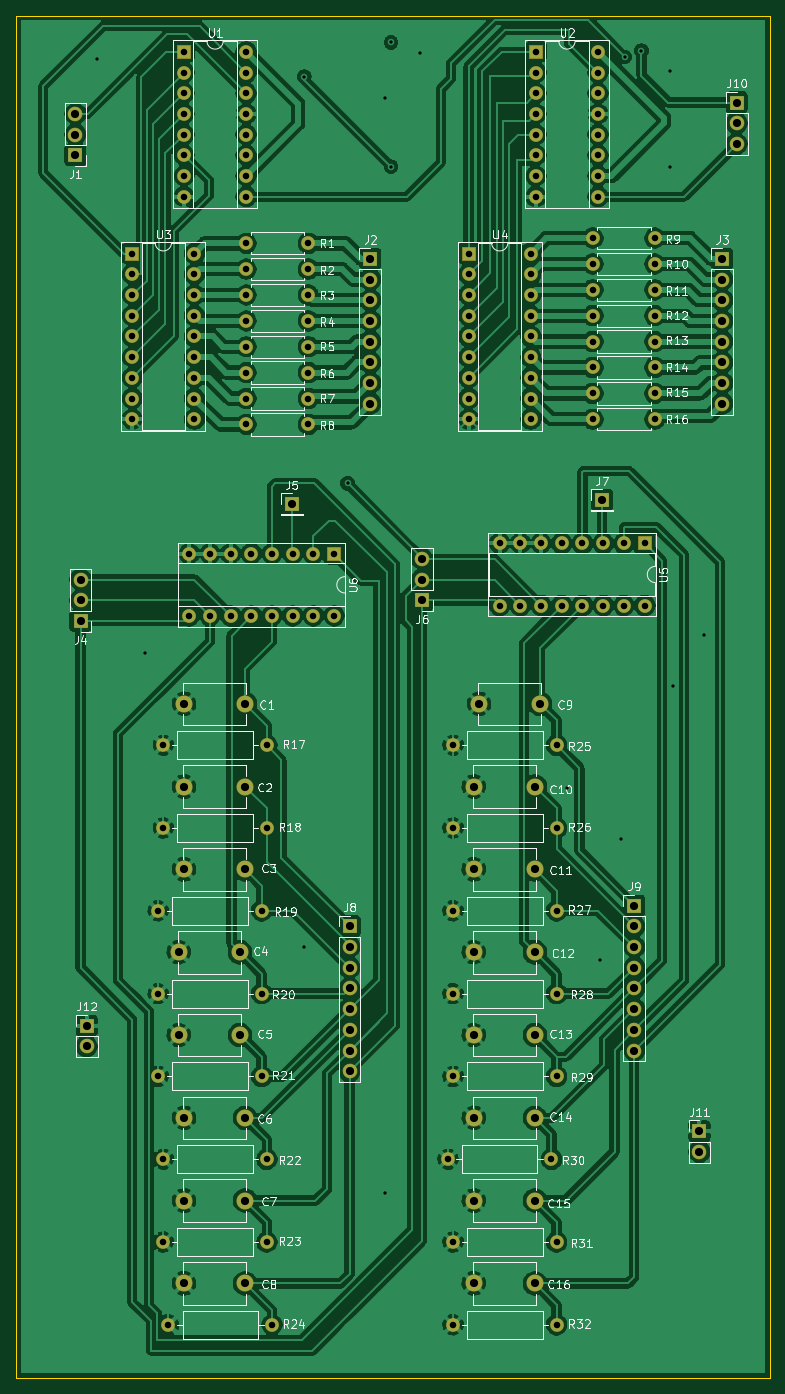
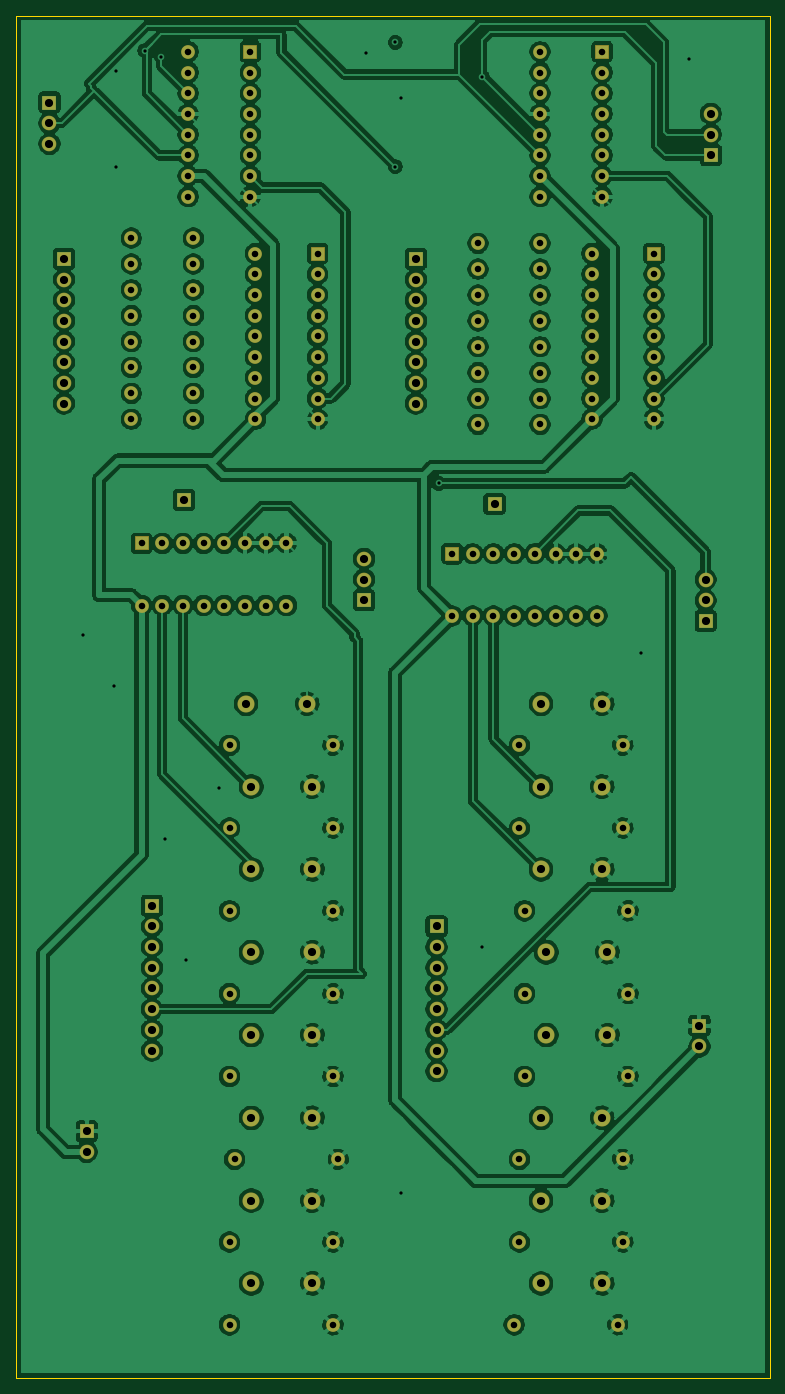
Circuit board: 8 layer files. Board 92.5 x 167.1 mm.
- bottom_copper: ir_emitter-B_Cu.gbr (430868 bytes)
- bottom_mask: ir_emitter-B_Mask.gbr (8327 bytes)
- bottom_silk: ir_emitter-B_SilkS.gbr (461 bytes)
- outline: ir_emitter-Edge_Cuts.gbr (690 bytes)
- top_copper: ir_emitter-F_Cu.gbr (452089 bytes)
- top_mask: ir_emitter-F_Mask.gbr (8327 bytes)
- top_silk: ir_emitter-F_SilkS.gbr (75967 bytes)
- drill: ir_emitter-PTH.drl (3589 bytes)

=== bottom_copper: ir_emitter-B_Cu.gbr (430868 bytes, source omitted) ===
=== bottom_mask: ir_emitter-B_Mask.gbr (8327 bytes, source omitted) ===
=== bottom_silk: ir_emitter-B_SilkS.gbr ===
%TF.GenerationSoftware,KiCad,Pcbnew,(5.1.6)-1*%
%TF.CreationDate,2020-10-11T20:34:23-04:00*%
%TF.ProjectId,ir_emitter,69725f65-6d69-4747-9465-722e6b696361,v02*%
%TF.SameCoordinates,Original*%
%TF.FileFunction,Legend,Bot*%
%TF.FilePolarity,Positive*%
%FSLAX46Y46*%
G04 Gerber Fmt 4.6, Leading zero omitted, Abs format (unit mm)*
G04 Created by KiCad (PCBNEW (5.1.6)-1) date 2020-10-11 20:34:23*
%MOMM*%
%LPD*%
G01*
G04 APERTURE LIST*
G04 APERTURE END LIST*
M02*

=== outline: ir_emitter-Edge_Cuts.gbr ===
%TF.GenerationSoftware,KiCad,Pcbnew,(5.1.6)-1*%
%TF.CreationDate,2020-10-11T20:34:23-04:00*%
%TF.ProjectId,ir_emitter,69725f65-6d69-4747-9465-722e6b696361,v02*%
%TF.SameCoordinates,Original*%
%TF.FileFunction,Profile,NP*%
%FSLAX46Y46*%
G04 Gerber Fmt 4.6, Leading zero omitted, Abs format (unit mm)*
G04 Created by KiCad (PCBNEW (5.1.6)-1) date 2020-10-11 20:34:23*
%MOMM*%
%LPD*%
G01*
G04 APERTURE LIST*
%TA.AperFunction,Profile*%
%ADD10C,0.050000*%
%TD*%
G04 APERTURE END LIST*
D10*
X176022000Y-184912000D02*
X83566000Y-184912000D01*
X176022000Y-17780000D02*
X176022000Y-184912000D01*
X83566000Y-17780000D02*
X176022000Y-17780000D01*
X83566000Y-184912000D02*
X83566000Y-17780000D01*
M02*

=== top_copper: ir_emitter-F_Cu.gbr (452089 bytes, source omitted) ===
=== top_mask: ir_emitter-F_Mask.gbr (8327 bytes, source omitted) ===
=== top_silk: ir_emitter-F_SilkS.gbr (75967 bytes, source omitted) ===
=== drill: ir_emitter-PTH.drl ===
M48
; DRILL file {KiCad (5.1.6)-1} date 10/11/20 20:34:47
; FORMAT={-:-/ absolute / inch / decimal}
; #@! TF.CreationDate,2020-10-11T20:34:47-04:00
; #@! TF.GenerationSoftware,Kicad,Pcbnew,(5.1.6)-1
; #@! TF.FileFunction,Plated,1,2,PTH
FMAT,2
INCH
T1C0.0157
T2C0.0315
T3C0.0394
%
G90
G05
T1
X3.68Y-0.91
X3.91Y-3.78
X4.68Y-0.995
X4.68Y-5.2
X4.89Y-2.96
X5.07Y-1.1
X5.07Y-6.39
X5.1Y-0.83
X5.1Y-1.43
X5.24Y-0.88
X5.95Y-4.43
X6.11Y-5.26
X6.21Y-4.68
X6.23Y-0.9
X6.31Y-0.87
X6.45Y-0.97
X6.45Y-1.43
X6.46Y-3.94
X6.61Y-3.69
T2
X4.1Y-0.875
X4.1Y-0.975
X4.1Y-1.075
X4.1Y-1.175
X4.1Y-1.275
X4.1Y-1.375
X4.1Y-1.475
X4.1Y-1.575
X4.4Y-0.875
X4.4Y-0.975
X4.4Y-1.075
X4.4Y-1.175
X4.4Y-1.275
X4.4Y-1.375
X4.4Y-1.475
X4.4Y-1.575
X5.475Y-1.85
X5.475Y-1.95
X5.475Y-2.05
X5.475Y-2.15
X5.475Y-2.25
X5.475Y-2.35
X5.475Y-2.45
X5.475Y-2.55
X5.475Y-2.65
X5.775Y-1.85
X5.775Y-1.95
X5.775Y-2.05
X5.775Y-2.15
X5.775Y-2.25
X5.775Y-2.35
X5.775Y-2.45
X5.775Y-2.55
X5.775Y-2.65
X4.025Y-7.025
X4.525Y-7.025
X6.075Y-2.525
X6.375Y-2.525
X6.075Y-1.775
X6.375Y-1.775
X4.4Y-2.675
X4.7Y-2.675
X5.4Y-7.025
X5.9Y-7.025
X3.85Y-1.85
X3.85Y-1.95
X3.85Y-2.05
X3.85Y-2.15
X3.85Y-2.25
X3.85Y-2.35
X3.85Y-2.45
X3.85Y-2.55
X3.85Y-2.65
X4.15Y-1.85
X4.15Y-1.95
X4.15Y-2.05
X4.15Y-2.15
X4.15Y-2.25
X4.15Y-2.35
X4.15Y-2.45
X4.15Y-2.55
X4.15Y-2.65
X4.0Y-6.625
X4.5Y-6.625
X4.4Y-2.3
X4.7Y-2.3
X6.075Y-2.025
X6.375Y-2.025
X5.4Y-5.025
X5.9Y-5.025
X6.075Y-1.9
X6.375Y-1.9
X3.975Y-5.425
X4.475Y-5.425
X4.4Y-2.05
X4.7Y-2.05
X4.125Y-3.3
X4.125Y-3.6
X4.225Y-3.3
X4.225Y-3.6
X4.325Y-3.3
X4.325Y-3.6
X4.425Y-3.3
X4.425Y-3.6
X4.525Y-3.3
X4.525Y-3.6
X4.625Y-3.3
X4.625Y-3.6
X4.725Y-3.3
X4.725Y-3.6
X4.825Y-3.3
X4.825Y-3.6
X5.4Y-4.225
X5.9Y-4.225
X6.075Y-2.275
X6.375Y-2.275
X3.975Y-5.025
X4.475Y-5.025
X4.4Y-1.8
X4.7Y-1.8
X5.4Y-4.625
X5.9Y-4.625
X4.0Y-6.225
X4.5Y-6.225
X4.4Y-2.175
X4.7Y-2.175
X6.075Y-2.4
X6.375Y-2.4
X4.0Y-4.225
X4.5Y-4.225
X5.4Y-5.825
X5.9Y-5.825
X5.625Y-3.25
X5.625Y-3.55
X5.725Y-3.25
X5.725Y-3.55
X5.825Y-3.25
X5.825Y-3.55
X5.925Y-3.25
X5.925Y-3.55
X6.025Y-3.25
X6.025Y-3.55
X6.125Y-3.25
X6.125Y-3.55
X6.225Y-3.25
X6.225Y-3.55
X6.325Y-3.25
X6.325Y-3.55
X5.8Y-0.875
X5.8Y-0.975
X5.8Y-1.075
X5.8Y-1.175
X5.8Y-1.275
X5.8Y-1.375
X5.8Y-1.475
X5.8Y-1.575
X6.1Y-0.875
X6.1Y-0.975
X6.1Y-1.075
X6.1Y-1.175
X6.1Y-1.275
X6.1Y-1.375
X6.1Y-1.475
X6.1Y-1.575
X6.075Y-2.65
X6.375Y-2.65
X6.075Y-2.15
X6.375Y-2.15
X4.4Y-2.55
X4.7Y-2.55
X5.4Y-5.425
X5.9Y-5.425
X5.375Y-6.225
X5.875Y-6.225
X5.4Y-6.625
X5.9Y-6.625
X4.4Y-2.425
X4.7Y-2.425
X3.975Y-5.825
X4.475Y-5.825
X4.0Y-4.625
X4.5Y-4.625
X4.4Y-1.925
X4.7Y-1.925
T3
X5.25Y-3.325
X5.25Y-3.425
X5.25Y-3.525
X6.59Y-6.09
X6.59Y-6.19
X6.12Y-3.04
X5.525Y-4.025
X5.8203Y-4.025
X5.5Y-4.425
X5.7953Y-4.425
X6.7Y-1.875
X6.7Y-1.975
X6.7Y-2.075
X6.7Y-2.175
X6.7Y-2.275
X6.7Y-2.375
X6.7Y-2.475
X6.7Y-2.575
X4.1Y-6.425
X4.3953Y-6.425
X5.5Y-6.825
X5.7953Y-6.825
X4.1Y-4.025
X4.3953Y-4.025
X4.075Y-5.625
X4.3703Y-5.625
X3.6Y-3.425
X3.6Y-3.525
X3.6Y-3.625
X4.1Y-4.825
X4.3953Y-4.825
X4.62Y-3.06
X4.075Y-5.225
X4.3703Y-5.225
X4.1Y-6.825
X4.3953Y-6.825
X5.5Y-4.825
X5.7953Y-4.825
X5.5Y-6.425
X5.7953Y-6.425
X4.1Y-6.025
X4.3953Y-6.025
X5.5Y-5.625
X5.7953Y-5.625
X4.1Y-4.425
X4.3953Y-4.425
X5.0Y-1.875
X5.0Y-1.975
X5.0Y-2.075
X5.0Y-2.175
X5.0Y-2.275
X5.0Y-2.375
X5.0Y-2.475
X5.0Y-2.575
X4.9Y-5.1
X4.9Y-5.2
X4.9Y-5.3
X4.9Y-5.4
X4.9Y-5.5
X4.9Y-5.6
X4.9Y-5.7
X4.9Y-5.8
X3.575Y-1.175
X3.575Y-1.275
X3.575Y-1.375
X6.275Y-5.0
X6.275Y-5.1
X6.275Y-5.2
X6.275Y-5.3
X6.275Y-5.4
X6.275Y-5.5
X6.275Y-5.6
X6.275Y-5.7
X6.77Y-1.12
X6.77Y-1.22
X6.77Y-1.32
X5.5Y-6.025
X5.7953Y-6.025
X3.63Y-5.58
X3.63Y-5.68
X5.5Y-5.225
X5.7953Y-5.225
T0
M30

